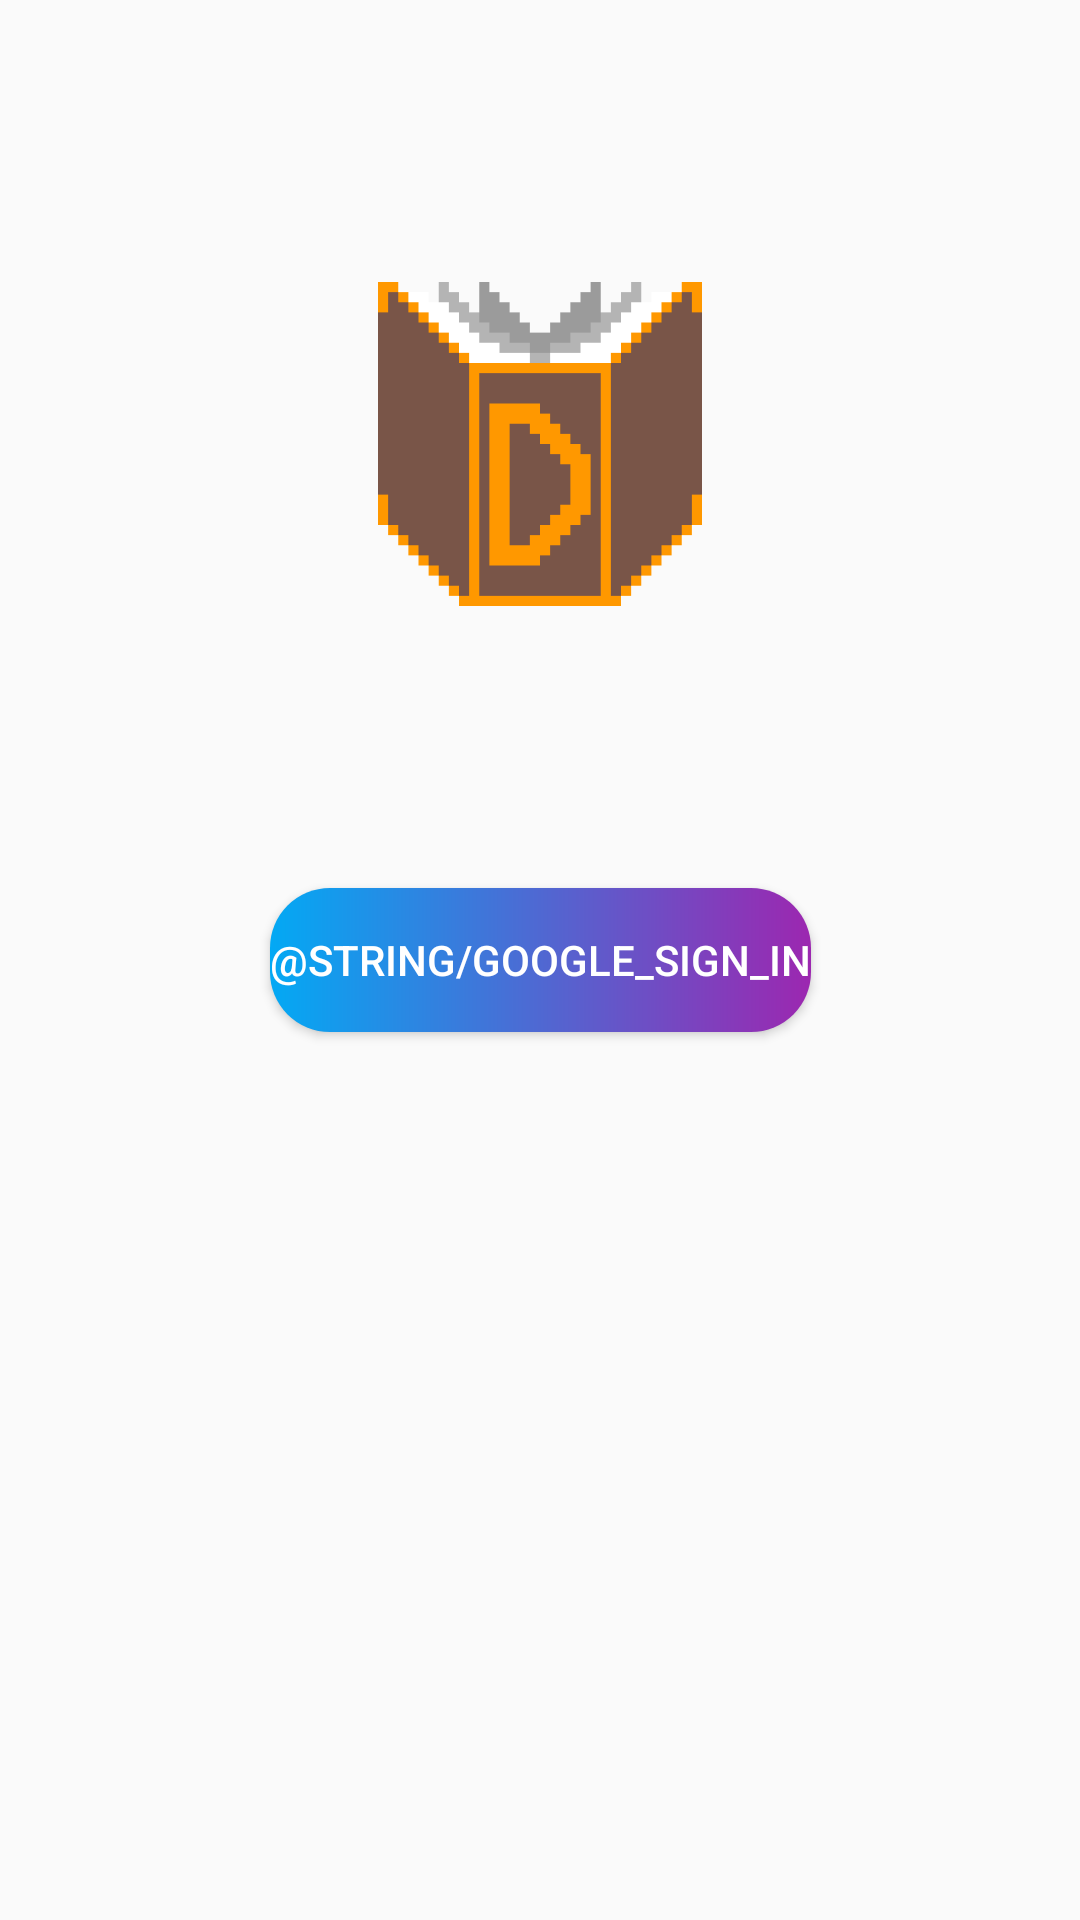

The Android layout XML behind this screen, and the referenced resources:
<!-- AndroidManifest.xml: application theme Theme.Dictionary -->
<!-- res/layout/activity_login.xml -->
<?xml version="1.0" encoding="utf-8"?>
<androidx.constraintlayout.widget.ConstraintLayout xmlns:android="http://schemas.android.com/apk/res/android"
    xmlns:app="http://schemas.android.com/apk/res-auto"
    xmlns:tools="http://schemas.android.com/tools"
    android:layout_width="match_parent"
    android:layout_height="match_parent"
    tools:context=".LoginActivity">

    <ImageView
        android:id="@+id/imageView5"
        android:layout_width="wrap_content"
        android:layout_height="wrap_content"
        app:layout_constraintBottom_toTopOf="@+id/button_sign_in"
        app:layout_constraintEnd_toEndOf="parent"
        app:layout_constraintStart_toStartOf="parent"
        app:layout_constraintTop_toTopOf="parent"
        app:srcCompat="@mipmap/ic_launcher_foreground_dictionary" />

    <Button
        android:id="@+id/button_sign_in"
        android:layout_width="wrap_content"
        android:layout_height="wrap_content"
        android:text="@string/google_sign_in"
        android:background="@drawable/gradient_lang"
        android:textColor="@color/white"
        app:layout_constraintBottom_toBottomOf="parent"
        app:layout_constraintEnd_toEndOf="parent"
        app:layout_constraintStart_toStartOf="parent"
        app:layout_constraintTop_toTopOf="parent" />
</androidx.constraintlayout.widget.ConstraintLayout>
<!-- resources referenced by this layout -->
<resources>
  <color name="white">#FFFFFFFF</color>
  <!-- drawable gradient_lang (drawable) -->
  <?xml version="1.0" encoding="utf-8"?>
  <shape xmlns:android="http://schemas.android.com/apk/res/android">
      <gradient
          android:startColor="#FF03A9F4"
          android:endColor="#FF9C27B0"
          android:angle="0"
          />
      <corners
          android:radius="20dp"
          />
  </shape>
  <!-- mipmap ic_launcher_foreground_dictionary: png bitmap (mipmap-hdpi, 2982 bytes) -->
  <style name="Theme.Dictionary" parent="Theme.AppCompat.Light.NoActionBar">
          
          <item name="colorPrimary">@color/purple_500</item>
          <item name="colorPrimaryVariant">@color/purple_700</item>
          <item name="colorOnPrimary">@color/white</item>
          
          <item name="colorSecondary">@color/teal_200</item>
          <item name="colorSecondaryVariant">@color/teal_700</item>
          <item name="colorOnSecondary">@color/black</item>
          
          <item name="android:statusBarColor" tools:targetApi="l">?attr/colorPrimaryVariant</item>
          
      </style>
  <color name="purple_500">#FF6200EE</color>
  <color name="purple_700">#FF3700B3</color>
  <color name="teal_200">#FF03DAC5</color>
  <color name="teal_700">#FF018786</color>
  <color name="black">#FF000000</color>
</resources>
